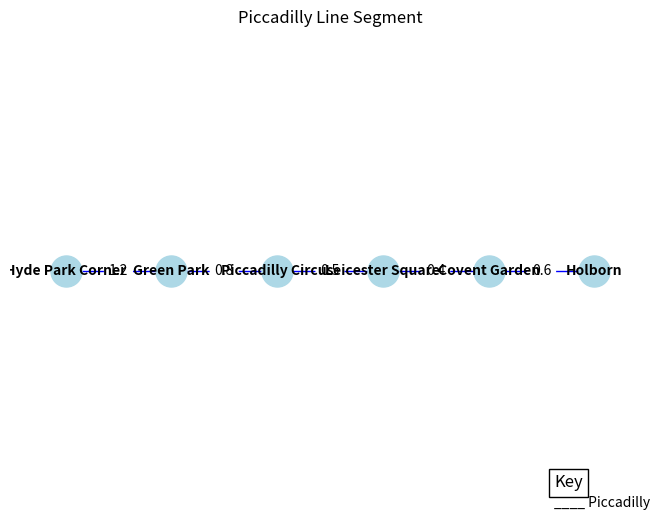

The matplotlib source for this figure:
import numpy as np
import pandas as pd
import networkx as nx
import matplotlib.pyplot as plt

# Create graph
G = nx.Graph()

# Add nodes (stations)
stations = ["Hyde Park Corner", "Green Park", "Piccadilly Circus", "Leicester Square", "Covent Garden", "Holborn"]


G.add_nodes_from(stations)

# Add edges with estimated distances (km)
edges = [
    ("Hyde Park Corner", "Green Park", 1.2),  # Estimated distance
    ("Green Park", "Piccadilly Circus", 0.8),
    ("Piccadilly Circus", "Leicester Square", 0.5),
    ("Leicester Square", "Covent Garden", 0.4),
    ("Covent Garden", "Holborn", 0.6)
]


G.add_weighted_edges_from(edges)

# Draw graph
pos = {
    "Hyde Park Corner": (0, 0),
    "Green Park": (1, 0),
    "Piccadilly Circus": (2, 0),
    "Leicester Square": (3, 0),
    "Covent Garden": (4, 0),
    "Holborn": (5, 0) 
}  

# Layout for visualization
nx.draw(G, pos, with_labels=True, node_color='lightblue', node_size=500, font_size=10, font_weight='bold', edge_color='blue')
edge_labels = nx.get_edge_attributes(G, 'weight')
nx.draw_networkx_edge_labels(G, pos, edge_labels=edge_labels)

# Add key
plt.text(0.85, 0.05, "Key", transform=plt.gca().transAxes, fontsize=12, bbox=dict(facecolor='white', edgecolor='black'))
plt.text(0.85, 0.01, "____ Piccadilly", transform=plt.gca().transAxes, fontsize=10)

# Display and save graph
plt.title("Piccadilly Line Segment")
plt.axis('off')
plt.savefig("piccadilly_line_task1.png")  # Save image
plt.show()
